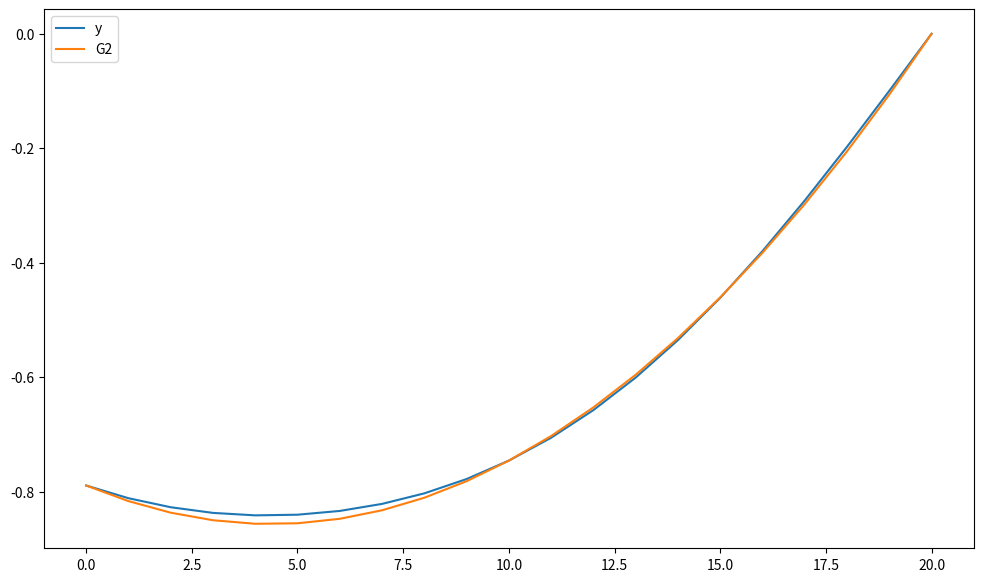

Write the Python code that produced this figure.
import numpy as np
import matplotlib.pyplot as plt

x = np.arange(-2, 0.1, 0.1)
y = np.sin(np.sin(x))

del_y = np.array([y[10] - y[0], y[20] - y[10]])
del_2_y = del_y[1] - del_y[0]

t = (x - x[0]) / (x[10] - x[0])

#print(f"del_y: {del_y}")
#print(f"del_2_y: {del_2_y}")
#print(f"t: {t}")

G2 = y[0] + del_y[0] * t + del_2_y * t * (t - 1) / 2

#print(f"G2: {G2}")

R_pract = np.abs(G2 - y)

#print(f"R_pract: {R_pract}")

fig = plt.figure(figsize=(12, 7))

#plt.subplot(1, 2, 1)
plt.plot(y)
plt.plot(G2)
plt.legend(["y", "G2"])

#plt.subplot(1, 2, 2)
#plt.plot(R_pract)
#plt.legend(["R_pract"])

plt.savefig("./gaus.png")

